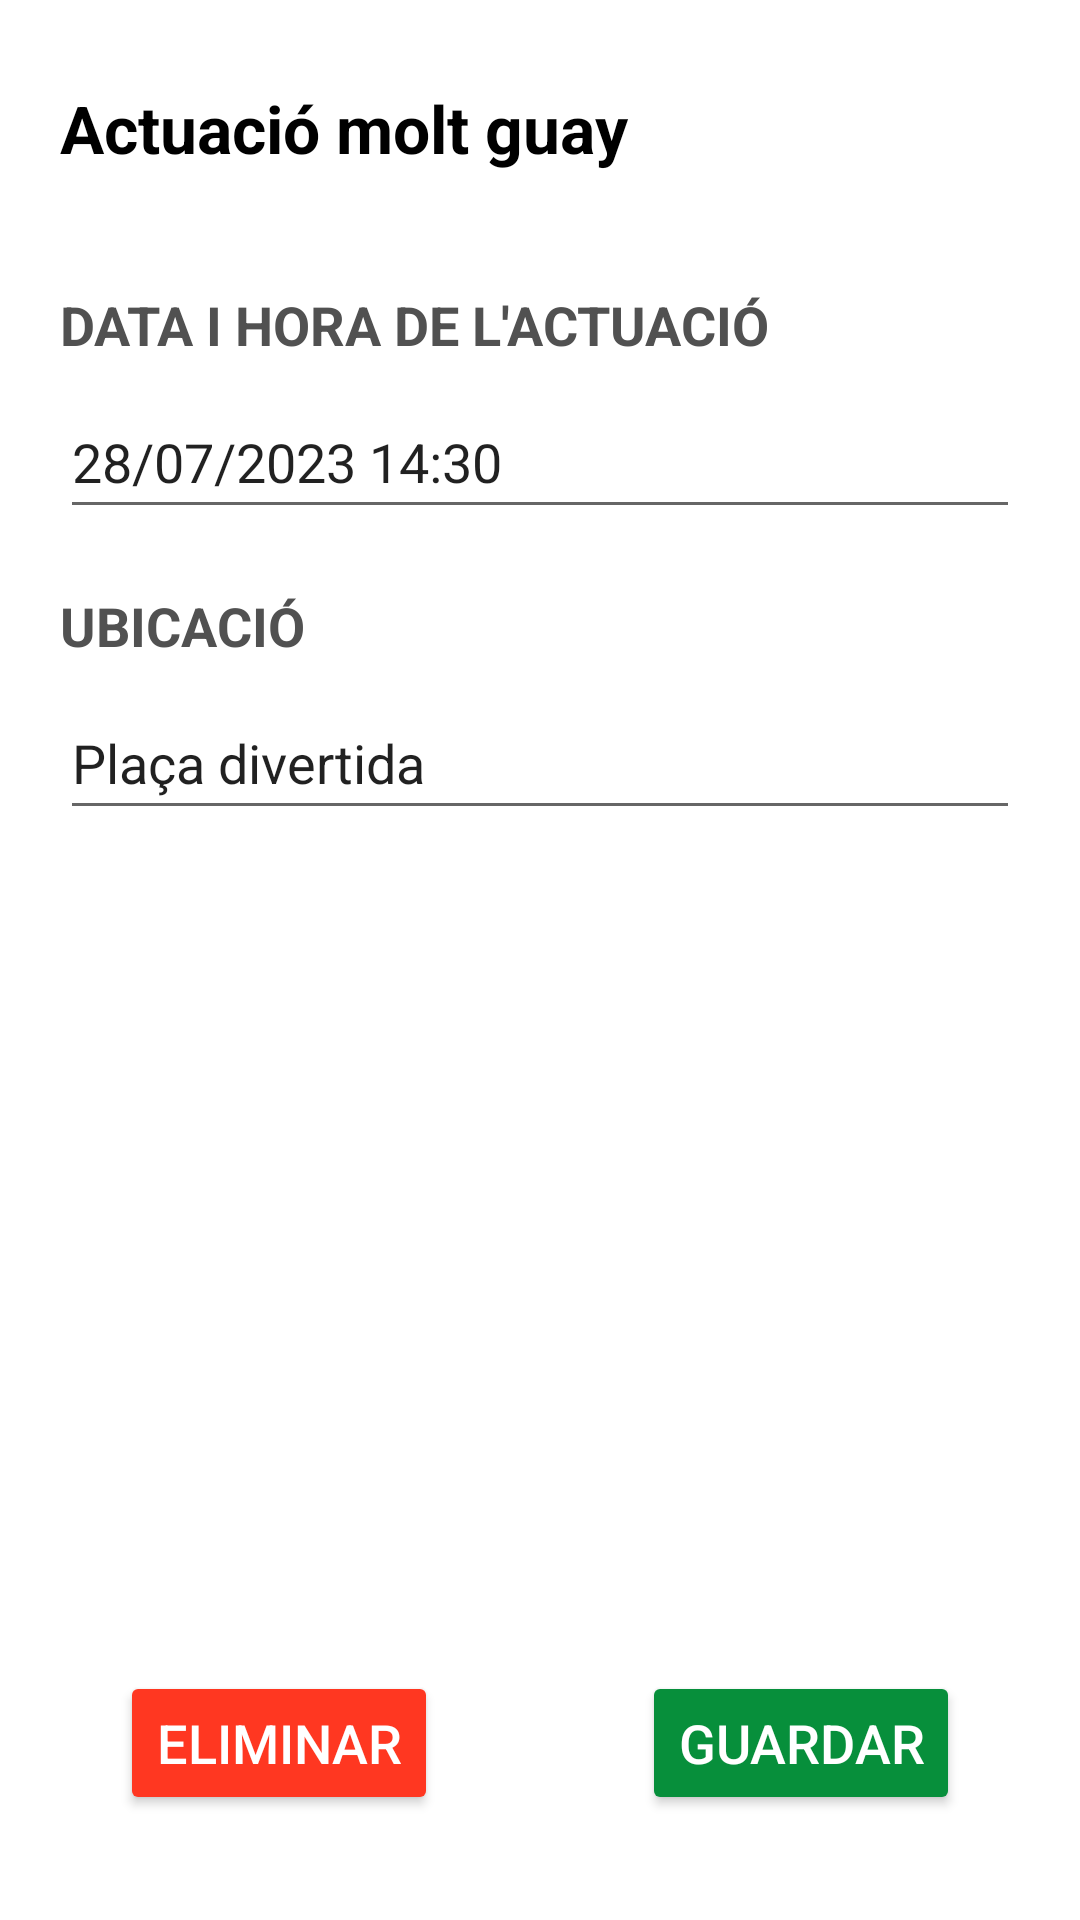

Here is an Android app screen rendered from its layout file. Give the layout XML and the strings, colors and styles it references.
<!-- AndroidManifest.xml: application theme Theme.Bergants -->
<!-- res/layout/fragment_editar_actuacio.xml -->
<?xml version="1.0" encoding="utf-8"?>
<androidx.constraintlayout.widget.ConstraintLayout xmlns:android="http://schemas.android.com/apk/res/android"
    xmlns:app="http://schemas.android.com/apk/res-auto"
    xmlns:tools="http://schemas.android.com/tools"
    android:layout_width="match_parent"
    android:layout_height="match_parent"
    tools:context=".editar_actuacio"
    tools:layout_editor_absoluteX="0dp"
    tools:layout_editor_absoluteY="8dp"
    android:padding="@dimen/MargePapereraEsquerra20dp">


    <TextView
        android:id="@+id/titolActuacio"
        android:layout_width="match_parent"
        android:layout_height="wrap_content"
        android:layout_marginTop="@dimen/separacio"
        android:text="@string/edit_titol_actuacio"
        android:textColor="@color/negre"
        android:textStyle="bold"
        android:textSize="22sp"
        android:minHeight="@dimen/DimensioPaperera48dp"
        app:layout_constraintTop_toTopOf="parent"/>

    <TextView
        android:id="@+id/dateActuacio"
        android:layout_width="match_parent"
        android:layout_height="wrap_content"
        android:layout_marginTop="@dimen/MargePapereraEsquerra20dp"
        android:text="@string/edit_data_actuacio"
        android:textColor="@color/grisFosc"
        android:textSize="@dimen/TitolGordo18sp"
        android:textStyle="bold"
        app:layout_constraintTop_toBottomOf="@id/titolActuacio" />

    <EditText
        android:id="@+id/dataActuacio"
        android:layout_width="match_parent"
        android:layout_height="wrap_content"
        android:layout_marginTop="@dimen/separacio"
        android:text="@string/edit_data_hora_actuacio"
        android:inputType="datetime"
        android:minHeight="@dimen/DimensioPaperera48dp"
        app:layout_constraintTop_toBottomOf="@id/dateActuacio" />

    <TextView
        android:id="@+id/ubicacioActuacio"
        android:layout_width="match_parent"
        android:layout_height="wrap_content"
        android:layout_marginTop="@dimen/MargePapereraEsquerra20dp"
        android:text="@string/UbicacioTitol"
        android:textColor="@color/grisFosc"
        android:textSize="@dimen/TitolGordo18sp"
        android:textStyle="bold"
        app:layout_constraintTop_toBottomOf="@id/dataActuacio" />

    <EditText
        android:id="@+id/llocActuacio"
        android:layout_width="match_parent"
        android:layout_height="wrap_content"
        android:layout_marginTop="@dimen/separacio"
        android:text="@string/edit_lloc_actuacio"
        android:inputType="text"
        android:minHeight="@dimen/DimensioPaperera48dp"
        app:layout_constraintTop_toBottomOf="@id/ubicacioActuacio" />

    <Button
        android:id="@+id/botoEliminarActuacio"
        android:layout_width="wrap_content"
        android:layout_height="wrap_content"
        android:layout_marginStart="@dimen/MargePapereraEsquerra20dp"
        android:layout_marginBottom="@dimen/MargeDretaRellotge15dp"
        android:text="@string/delete"
        android:textSize="@dimen/TitolGordo18sp"
        android:textColor="@color/blanc"
        android:backgroundTint="@color/vermellEliminar"
        app:layout_constraintBottom_toBottomOf="parent"
        app:layout_constraintStart_toStartOf="parent" />

    <Button
        android:id="@+id/botoEditarActuacio"
        android:layout_width="wrap_content"
        android:layout_height="wrap_content"
        android:layout_marginEnd="@dimen/marginpag"
        android:text="@string/botoguardar"
        android:textSize="@dimen/TitolGordo18sp"
        android:textColor="@color/blanc"
        android:layout_marginBottom="@dimen/separaciomig"
        android:backgroundTint="@color/verdBergant"
        app:layout_constraintBottom_toBottomOf="parent"
        app:layout_constraintEnd_toEndOf="parent" />

</androidx.constraintlayout.widget.ConstraintLayout>
<!-- resources referenced by this layout -->
<resources>
  <color name="blanc">#FFFFFFFF</color>
  <color name="grisFosc">#515151</color>
  <color name="negre">#FF000000</color>
  <color name="verdBergant">#FF078F3B</color>
  <color name="vermellEliminar">#FF3721</color>
  <dimen name="DimensioPaperera48dp">48dp</dimen>
  <dimen name="MargeDretaRellotge15dp">15dp</dimen>
  <dimen name="MargePapereraEsquerra20dp">20dp</dimen>
  <dimen name="TitolGordo18sp">18sp</dimen>
  <dimen name="marginpag">20dp</dimen>
  <dimen name="separacio">8dp</dimen>
  <dimen name="separaciomig">15dp</dimen>
  <string name="UbicacioTitol">UBICACIÓ</string>
  <string name="botoguardar">Guardar</string>
  <string name="delete">ELIMINAR</string>
  <string name="edit_data_actuacio">DATA I HORA DE L\'ACTUACIÓ</string>
  <string name="edit_data_hora_actuacio">28/07/2023 14:30</string>
  <string name="edit_lloc_actuacio">Plaça divertida</string>
  <string name="edit_titol_actuacio">Actuació molt guay</string>
  <style name="Theme.Bergants" parent="Theme.MaterialComponents.DayNight.DarkActionBar">
          
          <item name="colorPrimary">@color/verdBergant</item>
          <item name="colorPrimaryVariant">@color/verdClar</item>
          <item name="colorOnPrimary">@color/blanc</item>
          <item name="android:windowActionBar">false</item>
          
          <item name="colorSecondary">@color/verdBergant</item>
          <item name="colorSecondaryVariant">@color/verdBergant</item>
          <item name="colorOnSecondary">@color/negre</item>
          
          <item name="android:statusBarColor">?attr/colorPrimaryVariant</item>
  
          
          <item name="materialButtonStyle">@style/BergantsBoto</item>
          
          <item name="android:textViewStyle">@style/BergantsView</item>
          
          <item name="android:editTextStyle">@style/BergantsTextInput</item>
          
          <item name="textInputStyle">@style/BergantsTextInput</item>
      </style>
  <color name="verdClar">#FF7EC090</color>
  <style name="BergantsBoto" parent="Widget.MaterialComponents.Button">
          <item name="android:backgroundTint">@color/verdBergant</item>
          <item name="android:textSize">@dimen/TitolGordo18sp</item>
          <item name="background">@color/verdBergant</item>
          <item name="android:textColor">@color/blanc</item>
          <item name="android:minHeight">@dimen/alcadaTextField48dp</item>
      </style>
  <style name="BergantsView" parent="Widget.MaterialComponents.TextView">
          <item name="android:textSize">20sp</item>
          <item name="android:textColor">@color/negre</item>
          <item name="android:textAllCaps">false</item>
      </style>
  <style name="BergantsTextInput" parent="Widget.MaterialComponents.TextInputLayout.OutlinedBox">
          <item name="boxStrokeColor">@color/verdBergant </item>
          <item name="android:textSize">18sp</item>
          <item name="android:textColor">@color/negre</item>
          <item name="hintTextColor">@color/grisFosc</item>
          <item name="background">@color/grisClaretGentApuntada</item>
      </style>
  <dimen name="alcadaTextField48dp">48dp</dimen>
  <color name="grisClaretGentApuntada">#FFE5E5E5</color>
</resources>
